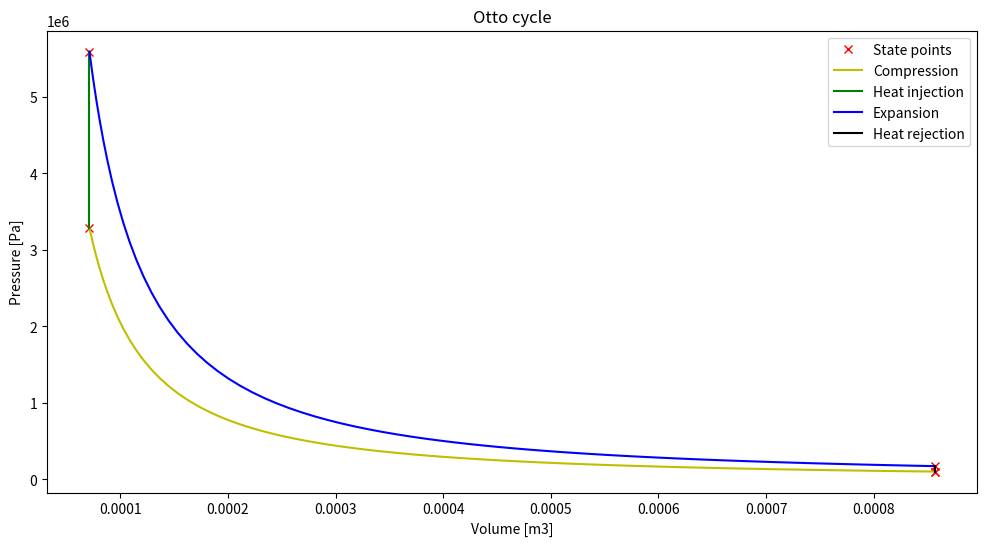

Write the Python code that produced this figure.
# -*- coding: utf-8 -*-
"""
Engine kinematics


Created on Sat Sept 23 08:49:56 2019

@author: Damodhiran N
"""

import numpy as np
import matplotlib.pyplot as plt

def getVFromTheta(theta,R,v_c,cr):
    """
    Relation between V and theta
    v/v_c = 1+0.5*(cr-1)*(R+1-cos(theta)-(R^2 - (sin(theta))^2)^(0.5))
    """
    return v_c * (1+0.5*(cr-1)*(R+1-np.cos(theta)-(R**2 - np.sin(theta)**2)**0.5))

# Inputs
# Pressure
p1 = 101325
# Temperature
T1 = 500
T3 = 2300
gamma = 1.4

# Geometry
bore = 0.1
stroke = 0.1
con_rod = 0.15
cr = 12
# Crank pin radius
a = stroke/2
R = con_rod/a

# Volume calculation
# Stroke volume
v_s = np.pi/4 * pow(bore,2) * stroke
v_c = v_s/(cr-1)
v1 = v_c + v_s

# State point 2
v2 = v_c

# p2v2 ^ gamma = p1v1^gamma
p2 = (p1*pow(v1,gamma))/(pow(v2,gamma))

# Temperature
# p1v1/T1 = p2v2/T2
tmp = p1*v1/T1
T2 = p2*v2/tmp

theta = np.linspace(0,np.pi,100)
v_compression = getVFromTheta(theta,R,v_c,cr)

constant = p1*pow(v1,gamma)
p_compression = [constant/pow(v,gamma) for v in v_compression]


# State point 3
v3 =  v2
# p3v3/T3 = p2v2/T2
tmp = p2*v2/T2
p3 = tmp*T3/v3

# State point 4
v4 = v1

# p4v4^gamma = p3v4^gamma
p4 = p3*pow(v3,gamma)/pow(v4,gamma)

theta = np.linspace(np.pi,2*np.pi,100)
v_compression2 = getVFromTheta(theta,R,v_c,cr)

constant = p3*pow(v3,gamma)
p_compression2 = [constant/pow(v,gamma) for v in v_compression2]

# p4v4/T4 = p3v3/T3
tmp = p3*v3/T3
T4 = p4*v4/tmp

# Calculate thermal efficiency
# We can also use:
# eta_th = 1 - 1/(pow(cr,gamma-1))
eta_th = 1 - (T4-T1)/(T3-T2)
print("Thermal efficiency of the otto cycle = {:.3f}%".format(eta_th*100))

# Plot the otto cycle

plt.figure("Otto cyce",figsize=(12,6))
# Plot state points
plt.plot([v1,v2,v3,v4,v1],[p1,p2,p3,p4,p1],'x',c='r',label='State points')
# Plot from state 1 to 2
plt.plot(v_compression,p_compression,'-',c='y',label='Compression')
# Plot from state 2 to 3
plt.plot([v2,v3],[p2,p3],'-',c='g',label='Heat injection')
# Plot from state 3 to 4
plt.plot(v_compression2,p_compression2,'-',c='b',label='Expansion')
# Plot from state 4 to 1
plt.plot([v4,v1],[p4,p1],'-',c='k',label='Heat rejection')
plt.xlabel("Volume [m3]")
plt.ylabel("Pressure [Pa]")
plt.title("Otto cycle")
plt.legend(loc=1)
# Save figure
plt.savefig("Otto_cycle.png")
